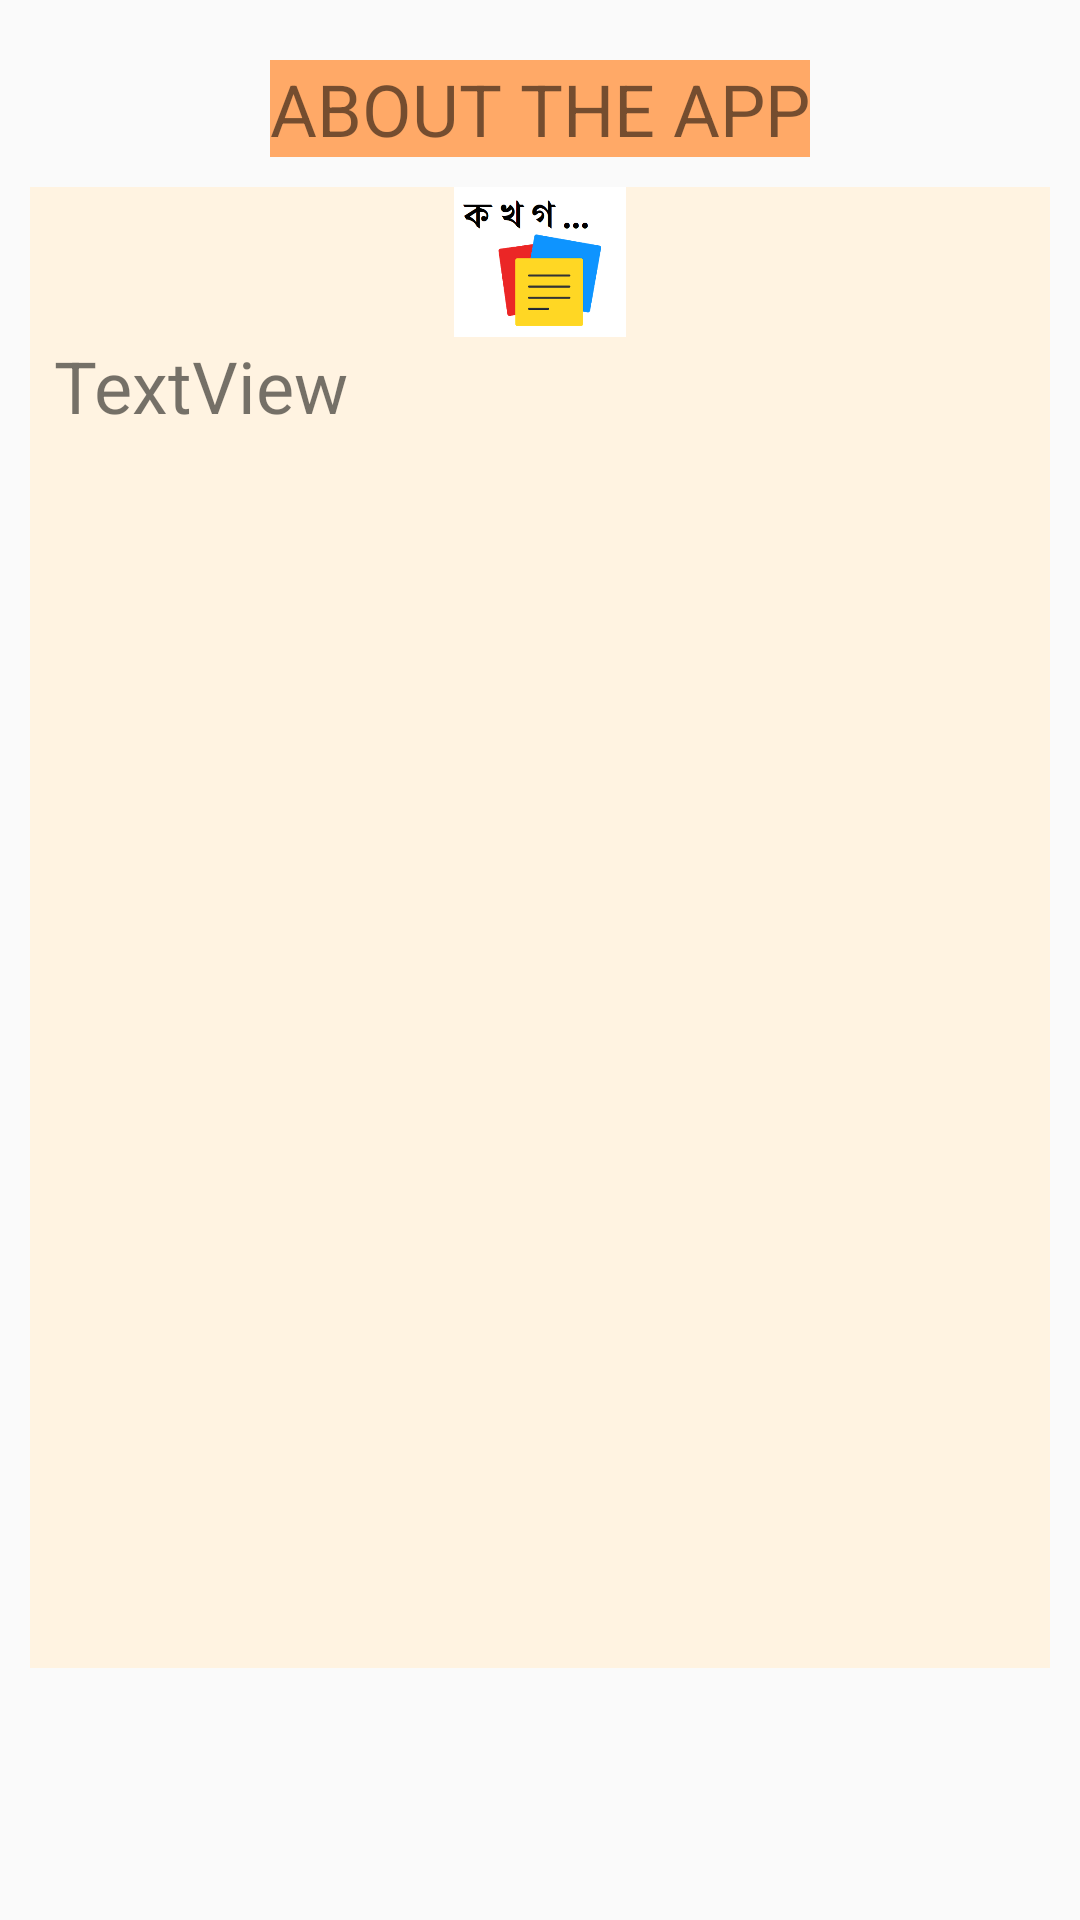

Android layout source for this screen:
<!-- AndroidManifest.xml: application theme AppTheme -->
<!-- res/layout/activity_about_page.xml -->
<?xml version="1.0" encoding="utf-8"?>
<android.support.design.widget.CoordinatorLayout xmlns:android="http://schemas.android.com/apk/res/android"
    xmlns:app="http://schemas.android.com/apk/res-auto"
    xmlns:tools="http://schemas.android.com/tools"
    android:layout_width="match_parent"
    android:layout_height="match_parent"
    tools:context="newage.rs.filereader.com.innovationgarage.bangladocreader.AboutPage">

    <android.support.constraint.ConstraintLayout
        android:layout_width="match_parent"
        android:layout_height="566dp">

        <TextView
            android:id="@+id/textView3"
            android:layout_width="wrap_content"
            android:layout_height="wrap_content"
            android:layout_margin="20dp"
            android:background="#ffa967"
            android:text="ABOUT THE APP"
            android:textAlignment="center"
            android:textSize="24sp"
            app:layout_constraintEnd_toEndOf="parent"
            app:layout_constraintStart_toStartOf="parent"
            app:layout_constraintTop_toTopOf="parent" />

        <ScrollView
            android:id="@+id/scrollView2"
            android:layout_width="0dp"
            android:layout_height="0dp"
            android:layout_margin="10dp"
            android:layout_marginBottom="8dp"
            android:layout_marginEnd="8dp"
            android:layout_marginStart="8dp"
            android:layout_marginTop="8dp"
            android:background="#fff3e1"
            app:layout_constraintBottom_toBottomOf="parent"
            app:layout_constraintEnd_toEndOf="parent"
            app:layout_constraintStart_toStartOf="parent"
            app:layout_constraintTop_toBottomOf="@+id/textView3">

            <LinearLayout
                android:layout_width="match_parent"
                android:layout_height="match_parent"
                android:orientation="vertical">

                <ImageView
                    android:id="@+id/imageView"
                    android:layout_width="match_parent"
                    android:layout_height="50dp"
                    android:src="@drawable/icon2" />

                <TextView
                    android:id="@+id/textView2"
                    android:layout_width="match_parent"
                    android:layout_height="wrap_content"
                    android:layout_marginBottom="8dp"
                    android:layout_marginStart="8dp"
                    android:text="TextView"
                    android:textSize="24sp"
                    app:layout_constraintBottom_toBottomOf="parent"
                    app:layout_constraintEnd_toEndOf="parent"
                    app:layout_constraintHorizontal_bias="0.0"
                    app:layout_constraintStart_toStartOf="parent"
                    app:layout_constraintTop_toTopOf="parent"
                    app:layout_constraintVertical_bias="1.0" />
            </LinearLayout>
        </ScrollView>

    </android.support.constraint.ConstraintLayout>

</android.support.design.widget.CoordinatorLayout>
<!-- resources referenced by this layout -->
<resources>
  <!-- drawable icon2: png bitmap (drawable, 10568 bytes) -->
  <style name="AppTheme" parent="Theme.AppCompat.Light.DarkActionBar">
          
          <item name="colorPrimary">@color/colorPrimary</item>
          <item name="colorPrimaryDark">@color/colorPrimaryDark</item>
          <item name="colorAccent">@color/colorAccent</item>
      </style>
  <color name="colorPrimary">#396ab8</color>
  <color name="colorPrimaryDark">#5959be</color>
  <color name="colorAccent">#ffffff</color>
</resources>
